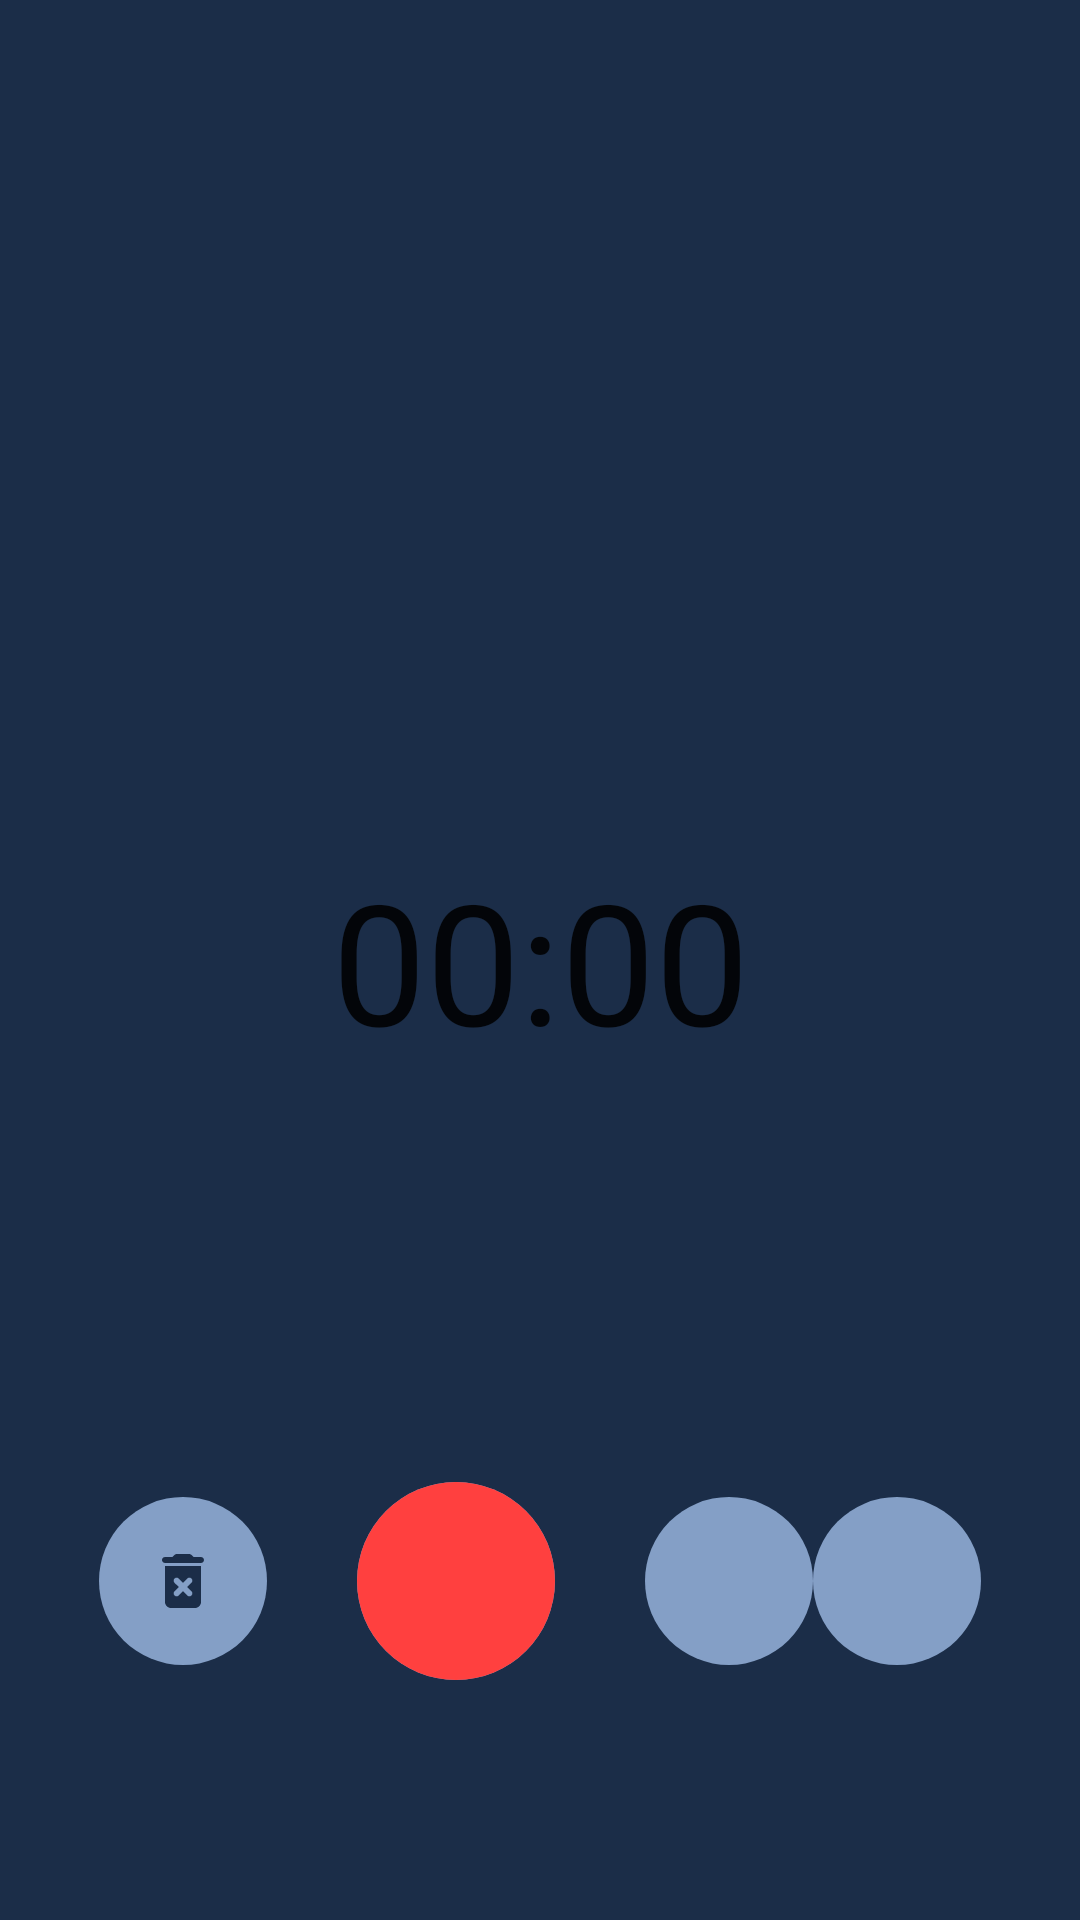

This screen was rendered from an Android layout file. Write that file and the resources it references.
<!-- AndroidManifest.xml: application theme Theme.IPZ_Project_2 -->
<!-- res/layout/fragment_voice_recordings.xml -->
<?xml version="1.0" encoding="utf-8"?>
<androidx.constraintlayout.widget.ConstraintLayout xmlns:android="http://schemas.android.com/apk/res/android"
    xmlns:app="http://schemas.android.com/apk/res-auto"
    xmlns:tools="http://schemas.android.com/tools"
    android:id="@+id/voice_recordings_fragment"
    android:layout_width="match_parent"
    android:layout_height="match_parent"
    android:background="@color/background"
    tools:context=".fragments.VoiceRecordingsFragment">


    <Chronometer
        android:id="@+id/record_timer"
        android:layout_width="wrap_content"
        android:layout_height="wrap_content"
        android:textSize="56sp"
        app:layout_constraintBottom_toBottomOf="parent"
        app:layout_constraintEnd_toEndOf="parent"
        app:layout_constraintStart_toStartOf="parent"
        app:layout_constraintTop_toTopOf="parent"/>



    <LinearLayout
        android:layout_width="match_parent"
        android:layout_height="wrap_content"
        android:layout_marginBottom="80dp"
        android:gravity="center"
        android:orientation="horizontal"
        app:layout_constraintBottom_toBottomOf="parent">

        <ImageButton
            app:tint="@color/background"
            android:id="@+id/btnDeleteRec"
            android:layout_width="@dimen/btn_size_recorder"
            android:layout_height="@dimen/btn_size_recorder"
            android:background="@drawable/ic_ripple"
            android:src="@drawable/ic_trashcan" />

        <ImageButton
            app:tint="#FF403F"
            android:id="@+id/btnRecord"
            android:layout_width="66dp"
            android:layout_height="66dp"
            android:layout_marginStart="30dp"
            android:layout_marginEnd="30dp"
            android:background="@drawable/ic_ripple"
            android:src="@drawable/ic_record"/>

        <ImageButton
            app:tint="@color/background"
            android:id="@+id/btnList"
            android:layout_width="@dimen/btn_size_recorder"
            android:layout_height="@dimen/btn_size_recorder"
            android:background="@drawable/ic_ripple"
            android:src="@drawable/ic_list"
            />

        <ImageButton
            app:tint="@color/background"
            android:id="@+id/btnDone"
            android:layout_width="@dimen/btn_size_recorder"
            android:layout_height="@dimen/btn_size_recorder"
            android:background="@drawable/ic_ripple"
            android:src="@drawable/ic_done"
            />



    </LinearLayout>

</androidx.constraintlayout.widget.ConstraintLayout>
<!-- resources referenced by this layout -->
<resources>
  <color name="background">#1B2D48</color>
  <dimen name="btn_size_recorder">56dp</dimen>
  <!-- drawable ic_record (drawable) -->
  <?xml version="1.0" encoding="utf-8"?>
  <ripple xmlns:android="http://schemas.android.com/apk/res/android"
      android:color="?rippleColor">
      <item>
          <shape android:shape="oval">
              <solid android:color="@color/orange">
  
              </solid>
          </shape>
      </item>
  
  </ripple>
  <!-- drawable ic_ripple (drawable) -->
  <?xml version="1.0" encoding="utf-8"?>
  <ripple xmlns:android="http://schemas.android.com/apk/res/android"
      android:color="?rippleColor">
      <item>
          <shape android:shape="oval">
              <solid android:color="@color/secondaryAccent">
  
              </solid>
          </shape>
      </item>
  
  </ripple>
  <!-- drawable ic_trashcan (drawable) -->
  <vector android:height="24dp" android:tint="@color/grayDark"
      android:viewportHeight="24" android:viewportWidth="24"
      android:width="24dp" xmlns:android="http://schemas.android.com/apk/res/android">
      <path android:fillColor="@android:color/white" android:pathData="M6,19c0,1.1 0.9,2 2,2h8c1.1,0 2,-0.9 2,-2V7H6V19zM9.17,12.59c-0.39,-0.39 -0.39,-1.02 0,-1.41c0.39,-0.39 1.02,-0.39 1.41,0L12,12.59l1.41,-1.41c0.39,-0.39 1.02,-0.39 1.41,0s0.39,1.02 0,1.41L13.41,14l1.41,1.41c0.39,0.39 0.39,1.02 0,1.41s-1.02,0.39 -1.41,0L12,15.41l-1.41,1.41c-0.39,0.39 -1.02,0.39 -1.41,0c-0.39,-0.39 -0.39,-1.02 0,-1.41L10.59,14L9.17,12.59zM18,4h-2.5l-0.71,-0.71C14.61,3.11 14.35,3 14.09,3H9.91c-0.26,0 -0.52,0.11 -0.7,0.29L8.5,4H6C5.45,4 5,4.45 5,5s0.45,1 1,1h12c0.55,0 1,-0.45 1,-1S18.55,4 18,4z"/>
  </vector>
  <style name="Theme.IPZ_Project_2" parent="Theme.AppCompat.Light.NoActionBar">
          
          <item name="colorPrimary">@color/purple_500</item>
          <item name="colorPrimaryVariant">@color/mainAccent</item>
          <item name="colorOnPrimary">@color/white</item>
          
          <item name="colorSecondary">@color/teal_200</item>
          <item name="colorSecondaryVariant">@color/teal_700</item>
          <item name="colorOnSecondary">@color/black</item>
          
          <item name="android:statusBarColor" tools:targetApi="l">?attr/colorPrimaryVariant</item>
          
      </style>
  <color name="orange">@color/grayDark</color>
  <color name="secondaryAccent">#849FC6</color>
  <color name="grayDark">#656565</color>
  <color name="purple_500">#FF6200EE</color>
  <color name="mainAccent">#2C456B</color>
  <color name="white">#FFFFFFFF</color>
  <color name="teal_200">#FF03DAC5</color>
  <color name="teal_700">#FF018786</color>
  <color name="black">#FF000000</color>
</resources>
